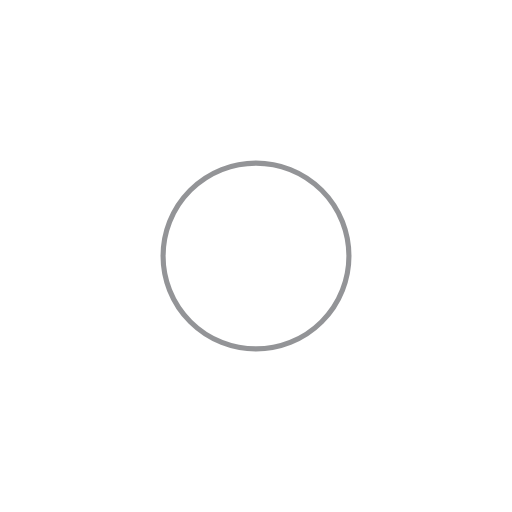
t = 0.00 s
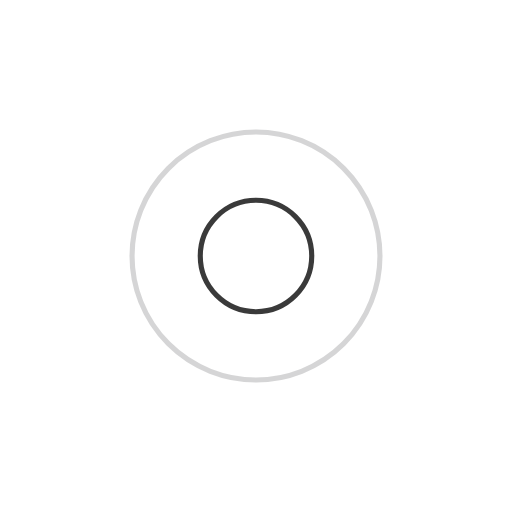
t = 0.57 s
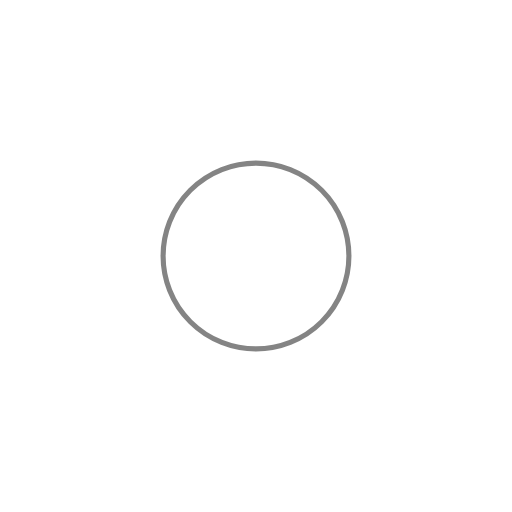
t = 1.14 s
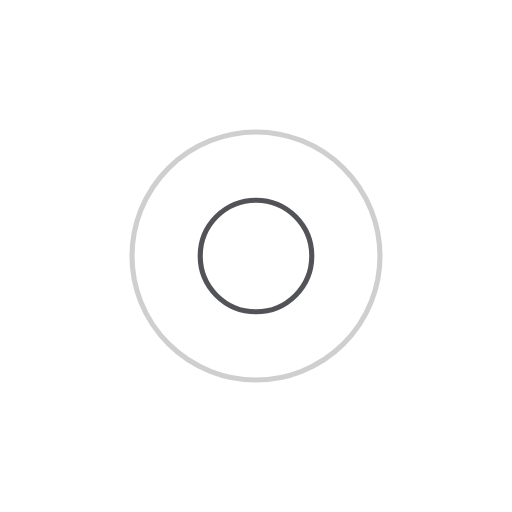
t = 1.71 s

The animated SVG that drew these frames (rendered in a browser with its animation timeline set to each time). Animation: 4 SMIL elements (animate=4); one cycle of 2.27 s, repeats indefinitely.

<?xml version="1.0" encoding="utf-8"?>
<svg xmlns="http://www.w3.org/2000/svg" xmlns:xlink="http://www.w3.org/1999/xlink" style="margin: auto; background: none; display: block; shape-rendering: auto;" width="263px" height="263px" viewBox="0 0 100 100" preserveAspectRatio="xMidYMid">
<circle cx="50" cy="50" r="0" fill="none" stroke="#0a0a0a" stroke-width="1">
  <animate attributeName="r" repeatCount="indefinite" dur="2.272727272727273s" values="0;28" keyTimes="0;1" keySplines="0 0.2 0.8 1" calcMode="spline" begin="0s"></animate>
  <animate attributeName="opacity" repeatCount="indefinite" dur="2.272727272727273s" values="1;0" keyTimes="0;1" keySplines="0.2 0 0.8 1" calcMode="spline" begin="0s"></animate>
</circle><circle cx="50" cy="50" r="0" fill="none" stroke="#28292f" stroke-width="1">
  <animate attributeName="r" repeatCount="indefinite" dur="2.272727272727273s" values="0;28" keyTimes="0;1" keySplines="0 0.2 0.8 1" calcMode="spline" begin="-1.1363636363636365s"></animate>
  <animate attributeName="opacity" repeatCount="indefinite" dur="2.272727272727273s" values="1;0" keyTimes="0;1" keySplines="0.2 0 0.8 1" calcMode="spline" begin="-1.1363636363636365s"></animate>
</circle>
</svg>